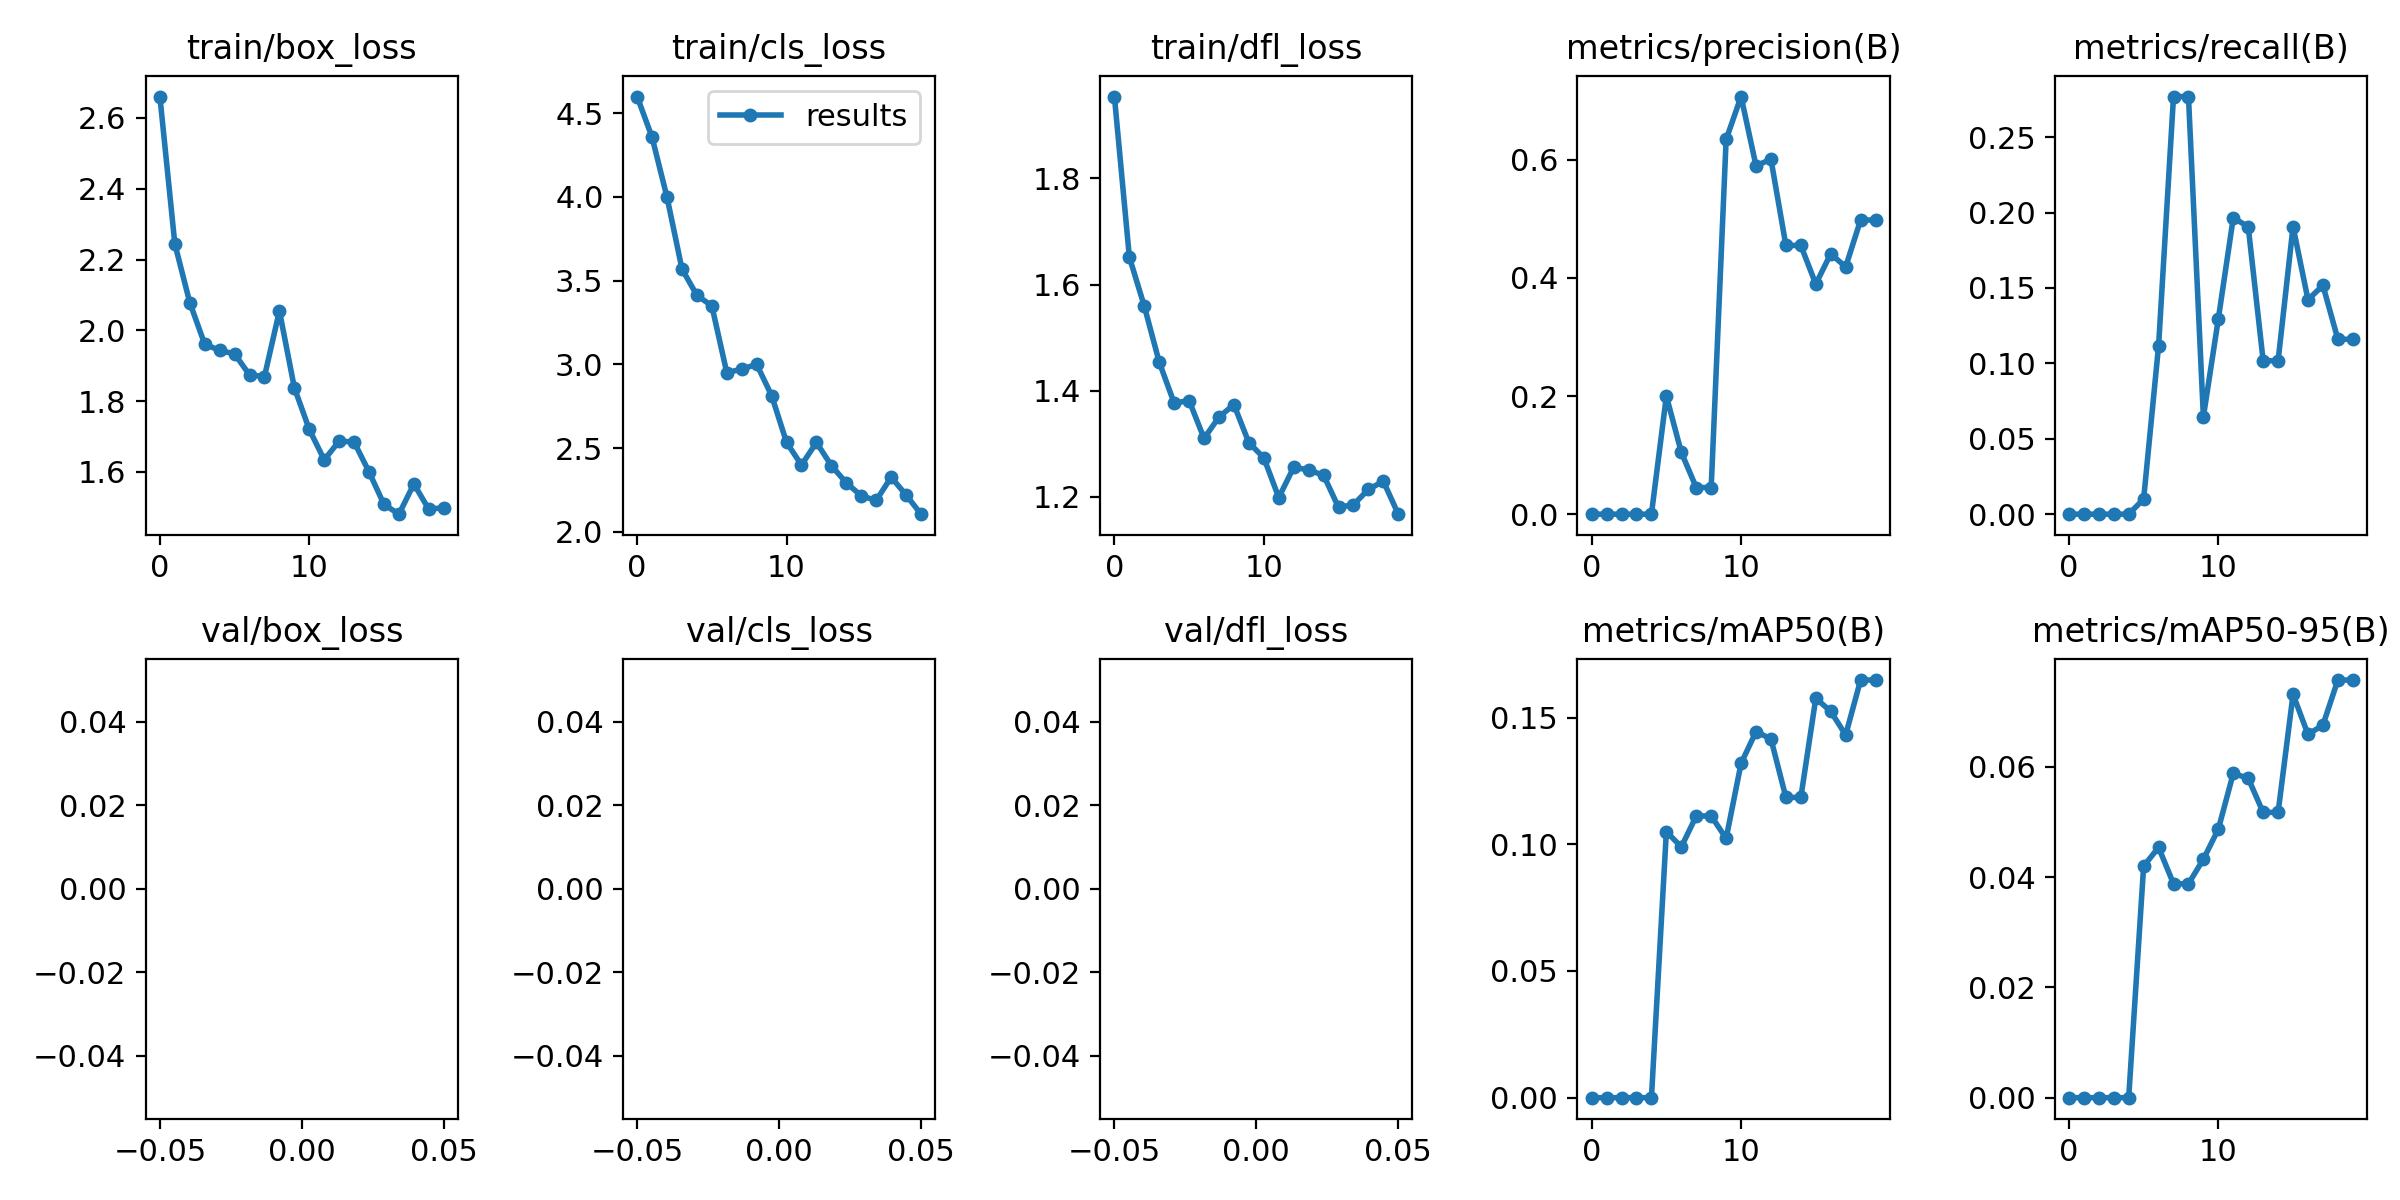

Values plotted in this chart, from the file beside it:
epoch, train/box_loss, train/cls_loss, train/dfl_loss, metrics/precision(B), metrics/recall(B), metrics/mAP50(B), metrics/mAP50-95(B), val/box_loss, val/cls_loss, val/dfl_loss, lr/pg0, lr/pg1, lr/pg2
0, 2.66, 4.598, 1.954, 0, 0, 0, 0, nan, nan, nan, 0.0892, 0.0012, 0.0012
1, 2.244, 4.355, 1.652, 0, 0, 0, 0, nan, nan, nan, 0.07738, 0.002376, 0.002376
2, 2.079, 3.997, 1.559, 0, 0, 0, 0, nan, nan, nan, 0.06542, 0.003424, 0.003424
3, 1.961, 3.569, 1.454, 0, 0, 0, 0, nan, nan, nan, 0.05334, 0.004343, 0.004343
4, 1.943, 3.412, 1.377, 0, 0, 0, 0, nan, nan, nan, 0.04113, 0.005133, 0.005133
5, 1.933, 3.349, 1.381, 0.2, 0.01, 0.105, 0.042, nan, nan, nan, 0.02879, 0.005794, 0.005794
6, 1.874, 2.95, 1.31, 0.1046, 0.1116, 0.09894, 0.04541, nan, nan, nan, 0.01633, 0.006327, 0.006327
7, 1.869, 2.971, 1.35, 0.04511, 0.277, 0.1112, 0.03881, nan, nan, nan, 0.006535, 0.006535, 0.006535
8, 2.055, 3, 1.374, 0.04511, 0.277, 0.1112, 0.03881, nan, nan, nan, 0.006535, 0.006535, 0.006535
9, 1.838, 2.814, 1.302, 0.6344, 0.06452, 0.1023, 0.04326, nan, nan, nan, 0.00604, 0.00604, 0.00604
10, 1.72, 2.534, 1.274, 0.7071, 0.1296, 0.1319, 0.04872, nan, nan, nan, 0.005545, 0.005545, 0.005545
11, 1.634, 2.399, 1.199, 0.5898, 0.1965, 0.1445, 0.05884, nan, nan, nan, 0.00505, 0.00505, 0.00505
12, 1.687, 2.534, 1.256, 0.6008, 0.1906, 0.1416, 0.05794, nan, nan, nan, 0.004555, 0.004555, 0.004555
13, 1.684, 2.396, 1.251, 0.4549, 0.1017, 0.1185, 0.05176, nan, nan, nan, 0.00406, 0.00406, 0.00406
14, 1.6, 2.293, 1.241, 0.4549, 0.1017, 0.1185, 0.05176, nan, nan, nan, 0.003565, 0.003565, 0.003565
15, 1.508, 2.216, 1.18, 0.3896, 0.1907, 0.1576, 0.07316, nan, nan, nan, 0.00307, 0.00307, 0.00307
16, 1.481, 2.188, 1.185, 0.4409, 0.1422, 0.1525, 0.06591, nan, nan, nan, 0.002575, 0.002575, 0.002575
17, 1.566, 2.327, 1.214, 0.4187, 0.1517, 0.1431, 0.0676, nan, nan, nan, 0.00208, 0.00208, 0.00208
18, 1.494, 2.22, 1.229, 0.498, 0.116, 0.1648, 0.07577, nan, nan, nan, 0.001585, 0.001585, 0.001585
19, 1.5, 2.106, 1.167, 0.498, 0.116, 0.1648, 0.07577, nan, nan, nan, 0.00109, 0.00109, 0.00109
